2-way image classification set "prepared" from GitHub (pritam586/SwasthyaConnect); label vocabulary: anemic, non anemic.

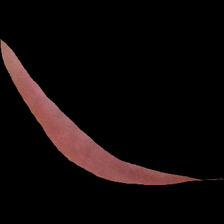
Label: anemic

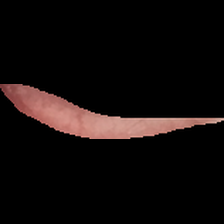
Label: non anemic

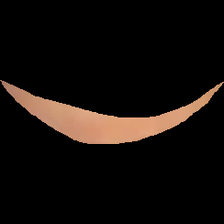
Label: anemic

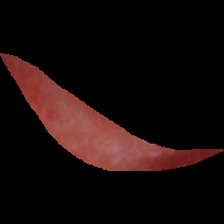
Label: non anemic

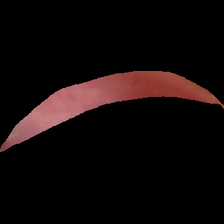
Label: anemic

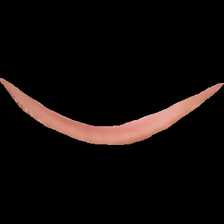
Label: non anemic
